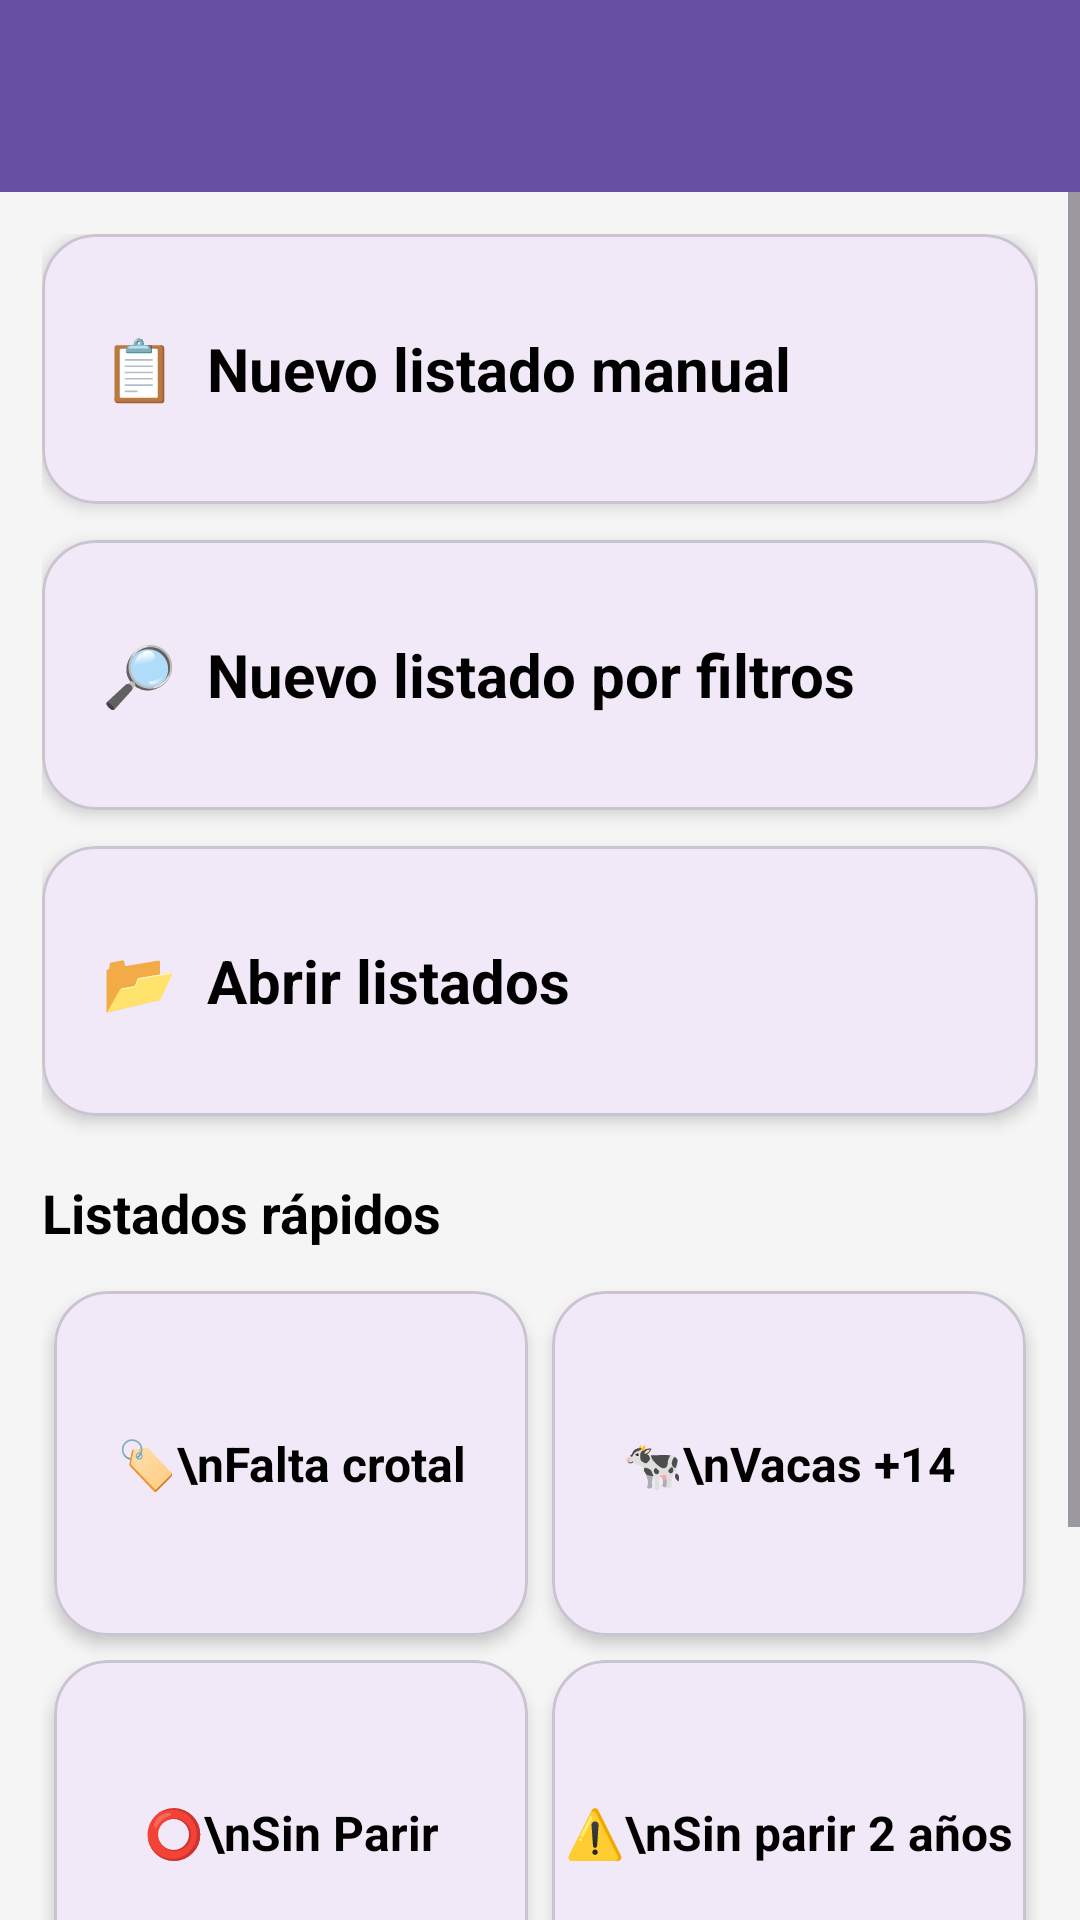

Here is an Android app screen rendered from its layout file. Give the layout XML and the strings, colors and styles it references.
<!-- AndroidManifest.xml: application theme Theme.VacasYMas -->
<!-- res/layout/activity_listados.xml -->
<?xml version="1.0" encoding="utf-8"?>
<LinearLayout xmlns:android="http://schemas.android.com/apk/res/android"
    xmlns:app="http://schemas.android.com/apk/res-auto"
    android:layout_width="match_parent"
    android:layout_height="match_parent"
    android:orientation="vertical"
    android:background="#F5F5F5">

    <com.google.android.material.appbar.MaterialToolbar
        android:id="@+id/toolbarListados"
        android:layout_width="match_parent"
        android:layout_height="?attr/actionBarSize"
        android:background="#6750A4"
        android:title="Listados"
        android:titleTextColor="@android:color/white"
        app:navigationIcon="@drawable/ic_arrow_back"
        app:navigationIconTint="@android:color/white" />

    <ScrollView
        android:layout_width="match_parent"
        android:layout_height="match_parent"
        android:fillViewport="true">

        <LinearLayout
            android:layout_width="match_parent"
            android:layout_height="wrap_content"
            android:orientation="vertical"
            android:padding="14dp">

            
            <com.google.android.material.card.MaterialCardView
                android:id="@+id/cardNuevoListado"
                android:layout_width="match_parent"
                android:layout_height="90dp"
                android:layout_marginBottom="12dp"
                android:clickable="true"
                android:focusable="true"
                android:foreground="?attr/selectableItemBackground"
                app:cardCornerRadius="18dp"
                app:cardElevation="3dp">

                <TextView
                    android:layout_width="match_parent"
                    android:layout_height="match_parent"
                    android:gravity="center_vertical"
                    android:paddingStart="20dp"
                    android:paddingEnd="20dp"
                    android:text="📋  Nuevo listado manual"
                    android:textColor="@android:color/black"
                    android:textSize="20sp"
                    android:textStyle="bold" />

            </com.google.android.material.card.MaterialCardView>

            
            <com.google.android.material.card.MaterialCardView
                android:id="@+id/cardListadoFiltros"
                android:layout_width="match_parent"
                android:layout_height="90dp"
                android:layout_marginBottom="12dp"
                android:clickable="true"
                android:focusable="true"
                android:foreground="?attr/selectableItemBackground"
                app:cardCornerRadius="18dp"
                app:cardElevation="3dp">

                <TextView
                    android:layout_width="match_parent"
                    android:layout_height="match_parent"
                    android:gravity="center_vertical"
                    android:paddingStart="20dp"
                    android:paddingEnd="20dp"
                    android:text="🔎  Nuevo listado por filtros"
                    android:textColor="@android:color/black"
                    android:textSize="20sp"
                    android:textStyle="bold" />

            </com.google.android.material.card.MaterialCardView>

            
            <com.google.android.material.card.MaterialCardView
                android:id="@+id/cardAbrirListado"
                android:layout_width="match_parent"
                android:layout_height="90dp"
                android:layout_marginBottom="20dp"
                android:clickable="true"
                android:focusable="true"
                android:foreground="?attr/selectableItemBackground"
                app:cardCornerRadius="18dp"
                app:cardElevation="3dp">

                <TextView
                    android:layout_width="match_parent"
                    android:layout_height="match_parent"
                    android:gravity="center_vertical"
                    android:paddingStart="20dp"
                    android:paddingEnd="20dp"
                    android:text="📂  Abrir listados"
                    android:textColor="@android:color/black"
                    android:textSize="20sp"
                    android:textStyle="bold" />

            </com.google.android.material.card.MaterialCardView>

            <TextView
                android:layout_width="match_parent"
                android:layout_height="wrap_content"
                android:text="Listados rápidos"
                android:textColor="@android:color/black"
                android:textSize="18sp"
                android:textStyle="bold"
                android:layout_marginBottom="10dp" />

            <GridLayout
                android:id="@+id/gridListadosRapidos"
                android:layout_width="match_parent"
                android:layout_height="wrap_content"
                android:columnCount="2"
                android:useDefaultMargins="true">

                
                <com.google.android.material.card.MaterialCardView
                    android:id="@+id/cardFaltaCrotal"
                    style="@style/CardListadoRapido">

                    <TextView
                        style="@style/TextListadoRapido"
                        android:text="🏷️\nFalta crotal" />

                </com.google.android.material.card.MaterialCardView>

                
                <com.google.android.material.card.MaterialCardView
                    android:id="@+id/cardVacasViejas"
                    style="@style/CardListadoRapido">

                    <TextView
                        style="@style/TextListadoRapido"
                        android:text="🐄\nVacas +14" />

                </com.google.android.material.card.MaterialCardView>

                
                <com.google.android.material.card.MaterialCardView
                    android:id="@+id/cardVacasVacias"
                    style="@style/CardListadoRapido">

                    <TextView
                        style="@style/TextListadoRapido"
                        android:text="⭕\nSin Parir" />

                </com.google.android.material.card.MaterialCardView>

                
                <com.google.android.material.card.MaterialCardView
                    android:id="@+id/cardVacasVaciasDosAnios"
                    style="@style/CardListadoRapido">

                    <TextView
                        style="@style/TextListadoRapido"
                        android:text="⚠️\nSin parir 2 años" />

                </com.google.android.material.card.MaterialCardView>

                
                <com.google.android.material.card.MaterialCardView
                    android:id="@+id/cardTernerosParidera"
                    style="@style/CardListadoRapido">

                    <TextView
                        style="@style/TextListadoRapido"
                        android:text="🐮\nTerneros paridera" />

                </com.google.android.material.card.MaterialCardView>

                
                <com.google.android.material.card.MaterialCardView
                    android:id="@+id/cardEventosParidera"
                    style="@style/CardListadoRapido">

                    <TextView
                        style="@style/TextListadoRapido"
                        android:text="📅\nEventos paridera" />

                </com.google.android.material.card.MaterialCardView>

            </GridLayout>

        </LinearLayout>

    </ScrollView>

</LinearLayout>
<!-- resources referenced by this layout -->
<resources>
  <style name="CardListadoRapido">
          <item name="android:layout_width">0dp</item>
          <item name="android:layout_height">115dp</item>
          <item name="android:layout_columnWeight">1</item>
          <item name="android:clickable">true</item>
          <item name="android:focusable">true</item>
          <item name="android:foreground">?attr/selectableItemBackground</item>
          <item name="cardCornerRadius">18dp</item>
          <item name="cardElevation">3dp</item>
      </style>
  <style name="TextListadoRapido">
          <item name="android:layout_width">match_parent</item>
          <item name="android:layout_height">match_parent</item>
          <item name="android:gravity">center</item>
          <item name="android:textColor">@android:color/black</item>
          <item name="android:textSize">16sp</item>
          <item name="android:textStyle">bold</item>
      </style>
  <style name="Theme.VacasYMas" parent="Base.Theme.VacasYMas" />
  <style name="Base.Theme.VacasYMas" parent="Theme.Material3.DayNight.NoActionBar">
          
          
      </style>
</resources>
